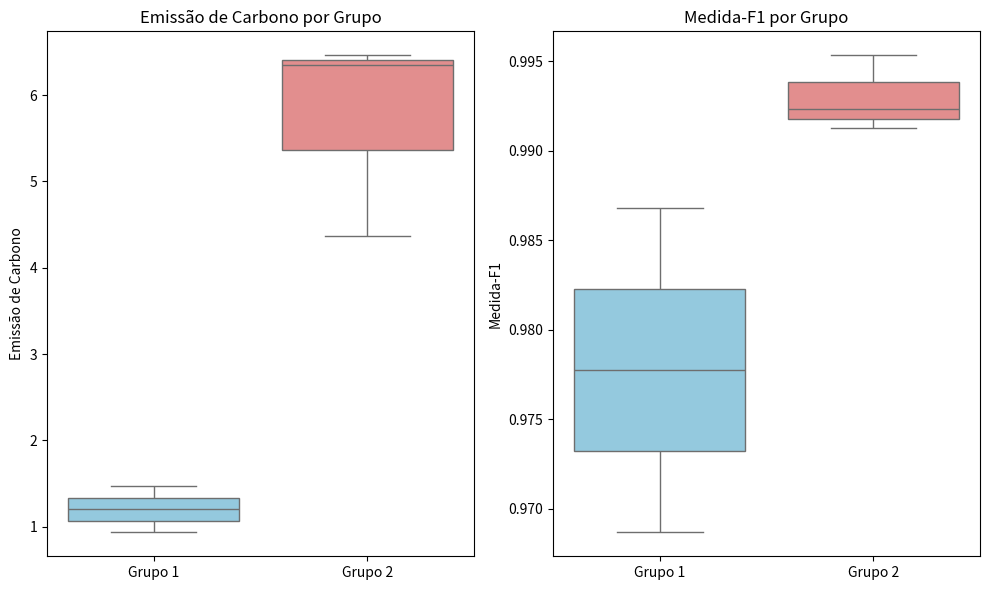

Recreate this plot in Python.
import matplotlib.pyplot as plt
import pandas as pd
import seaborn as sns

# Dados (substitua pelos seus dados reais)
data = {
    'Modelo': ['Lenet-5', 'AlexNet', 'ResNet34', 'GoogLeNet', 'MobileNet'],
    'Emissão de Carbono': [0.93286, 6.34910, 6.46300, 4.37320, 1.46991],
    'Medida-F1': [0.98682, 0.99535, 0.99126, 0.99234, 0.96869]
}
df = pd.DataFrame(data)

# Cria a coluna 'Grupo' com base nos modelos
df['Grupo'] = df['Modelo'].apply(lambda x: 'Grupo 1' if x in [
    'Lenet-5', 'MobileNet'] else 'Grupo 2')

# Cria os box plots usando Seaborn
# Ajusta o tamanho da figura para melhor visualização
plt.figure(figsize=(10, 6))

# Boxplot para Emissão de Carbono
# Cria um subplot 1 linha, 2 colunas, este é o primeiro gráfico
plt.subplot(1, 2, 1)
ax1 = sns.boxplot(x='Grupo', y='Emissão de Carbono',
            data=df, palette=["skyblue", "lightcoral"])
plt.title('Emissão de Carbono por Grupo')
plt.ylabel('Emissão de Carbono')
ax1.set_xlabel('')  # Remove o rótulo do eixo x

# Boxplot para Medida-F1
# Cria um subplot 1 linha, 2 colunas, este é o segundo gráfico
plt.subplot(1, 2, 2)
ax2 = sns.boxplot(x='Grupo', y='Medida-F1', data=df,
            palette=["skyblue", "lightcoral"])
plt.title('Medida-F1 por Grupo')
plt.ylabel('Medida-F1')
ax2.set_xlabel('')  # Remove o rótulo do eixo x

plt.tight_layout()  # Ajusta o espaçamento entre os subplots
plt.show()
